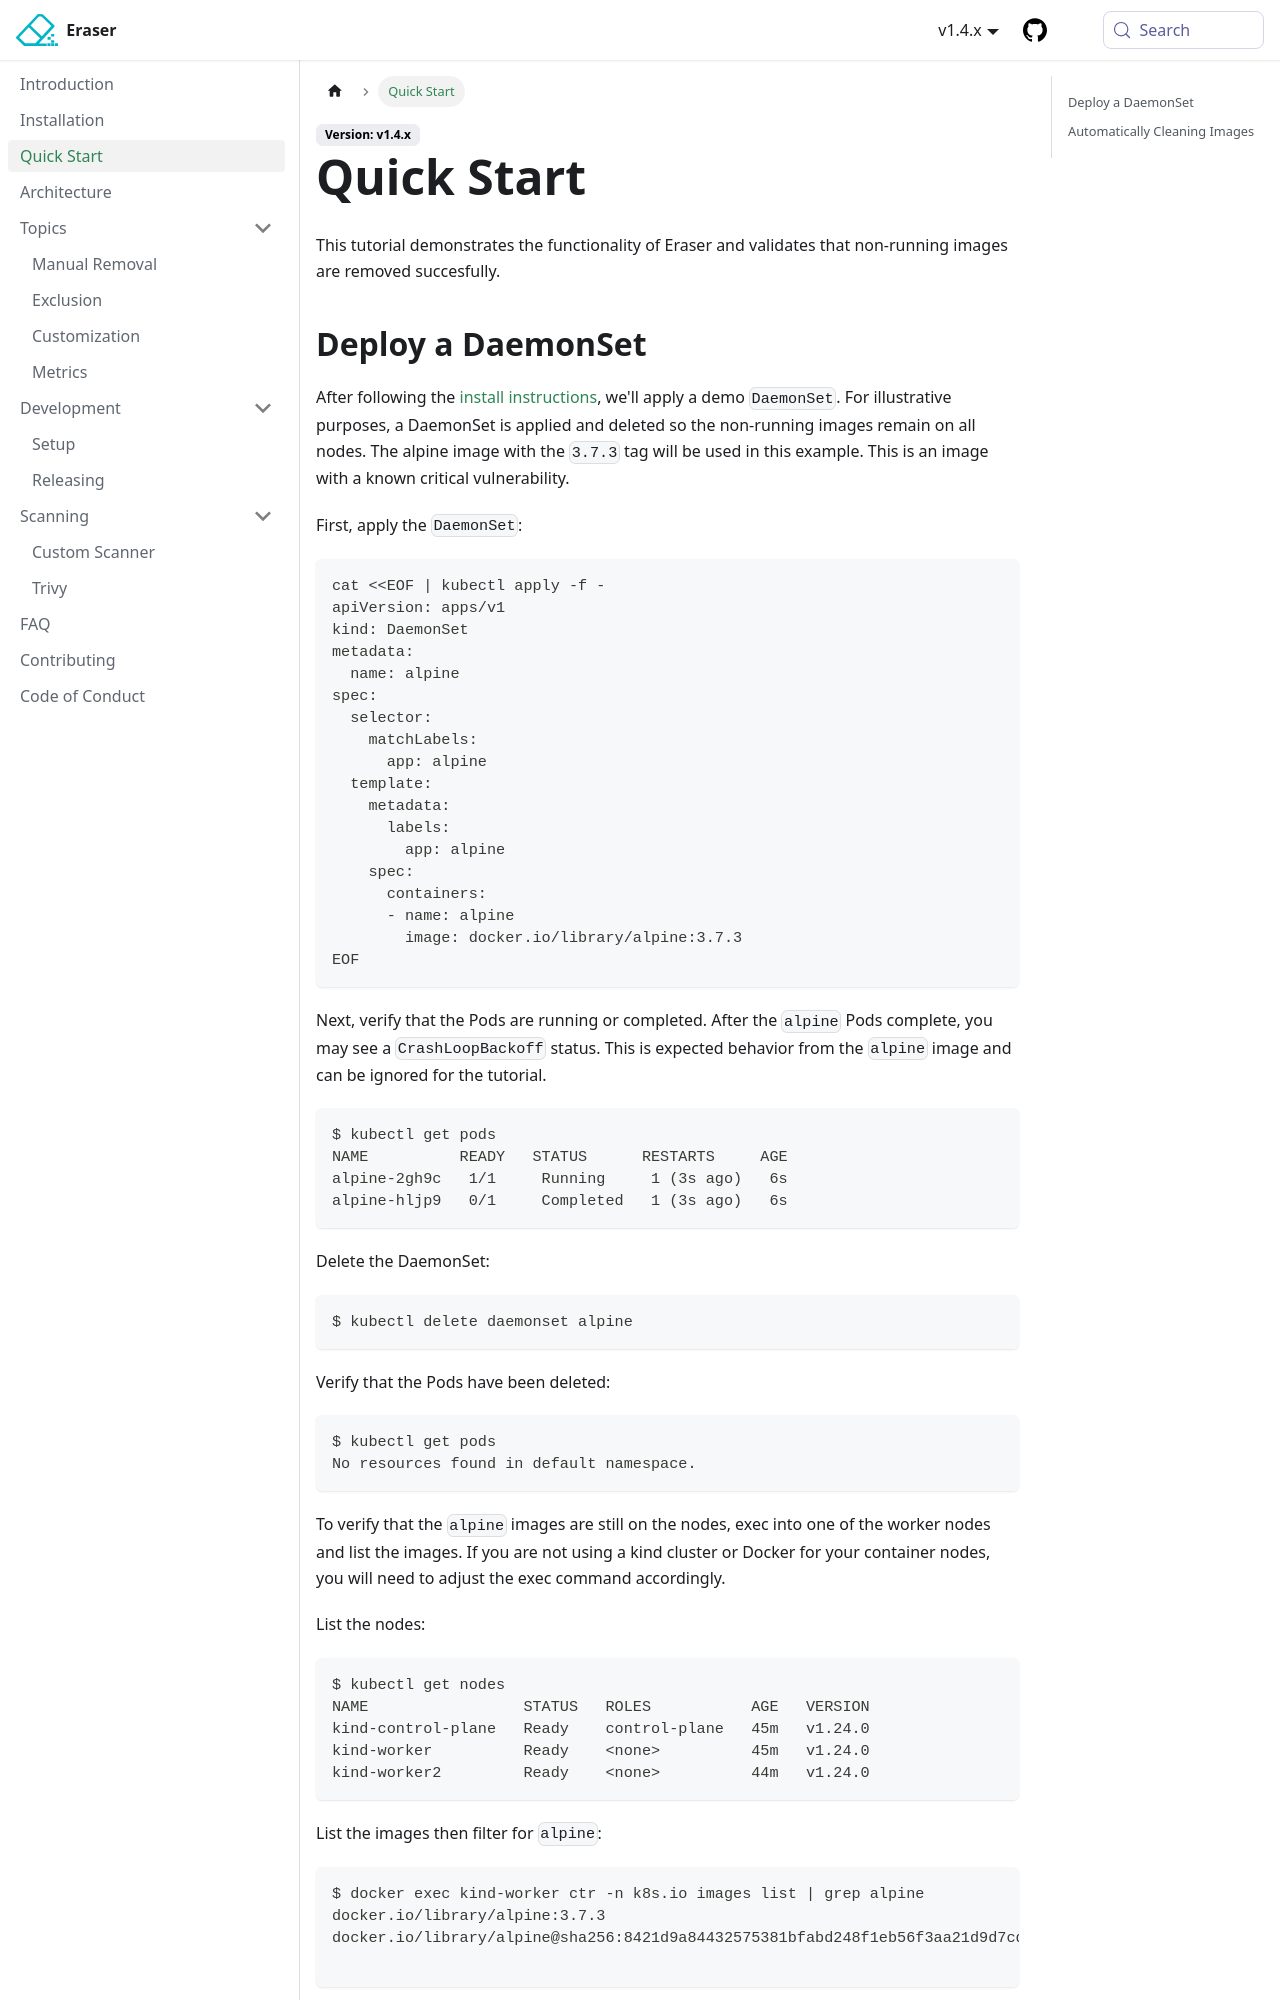

repository: eraser-dev/eraser · page: docs/quick-start.html · generator: docusaurus

---
title: Quick Start
---

This tutorial demonstrates the functionality of Eraser and validates that non-running images are removed succesfully.

## Deploy a DaemonSet

After following the [install instructions](installation.md), we'll apply a demo `DaemonSet`. For illustrative purposes, a DaemonSet is applied and deleted so the non-running images remain on all nodes. The alpine image with the `3.7.3` tag will be used in this example. This is an image with a known critical vulnerability.

First, apply the `DaemonSet`:

```shell
cat <<EOF | kubectl apply -f -
apiVersion: apps/v1
kind: DaemonSet
metadata:
  name: alpine
spec:
  selector:
    matchLabels:
      app: alpine
  template:
    metadata:
      labels:
        app: alpine
    spec:
      containers:
      - name: alpine
        image: docker.io/library/alpine:3.7.3
EOF
```

Next, verify that the Pods are running or completed. After the `alpine` Pods complete, you may see a `CrashLoopBackoff` status. This is expected behavior from the `alpine` image and can be ignored for the tutorial.

```shell
$ kubectl get pods
NAME          READY   STATUS      RESTARTS     AGE
alpine-2gh9c   1/1     Running     1 (3s ago)   6s
alpine-hljp9   0/1     Completed   1 (3s ago)   6s
```

Delete the DaemonSet:

```shell
$ kubectl delete daemonset alpine
```

Verify that the Pods have been deleted:

```shell
$ kubectl get pods
No resources found in default namespace.
```

To verify that the `alpine` images are still on the nodes, exec into one of the worker nodes and list the images. If you are not using a kind cluster or Docker for your container nodes, you will need to adjust the exec command accordingly.

List the nodes:

```shell
$ kubectl get nodes
NAME                 STATUS   ROLES           AGE   VERSION
kind-control-plane   Ready    control-plane   45m   v1.24.0
kind-worker          Ready    <none>          45m   v1.24.0
kind-worker2         Ready    <none>          44m   v1.24.0
```

List the images then filter for `alpine`:

```shell
$ docker exec kind-worker ctr -n k8s.io images list | grep alpine
docker.io/library/alpine:3.7.3                                                                             application/vnd.docker.distribution.manifest.list.v2+json sha256:8421d9a84432575381bfabd248f1eb56f3aa21d9d7cd2511583c68c9b7511d10 2.0 MiB   linux/386,linux/amd64,linux/arm/v6,linux/arm64/v8,linux/ppc64le,linux/s390x  io.cri-containerd.image=managed
docker.io/library/alpine@sha256:8421d9a84432575381bfabd248f1eb56f3aa21d9d7cd2511583c68c9b7511d10           application/vnd.docker.distribution.manifest.list.v2+json sha256:8421d9a84432575381bfabd248f1eb56f3aa21d9d7cd2511583c68c9b7511d10 2.0 MiB   linux/386,linux/amd64,linux/arm/v6,linux/arm64/v8,linux/ppc64le,linux/s390x  io.cri-containerd.image=managed

```
